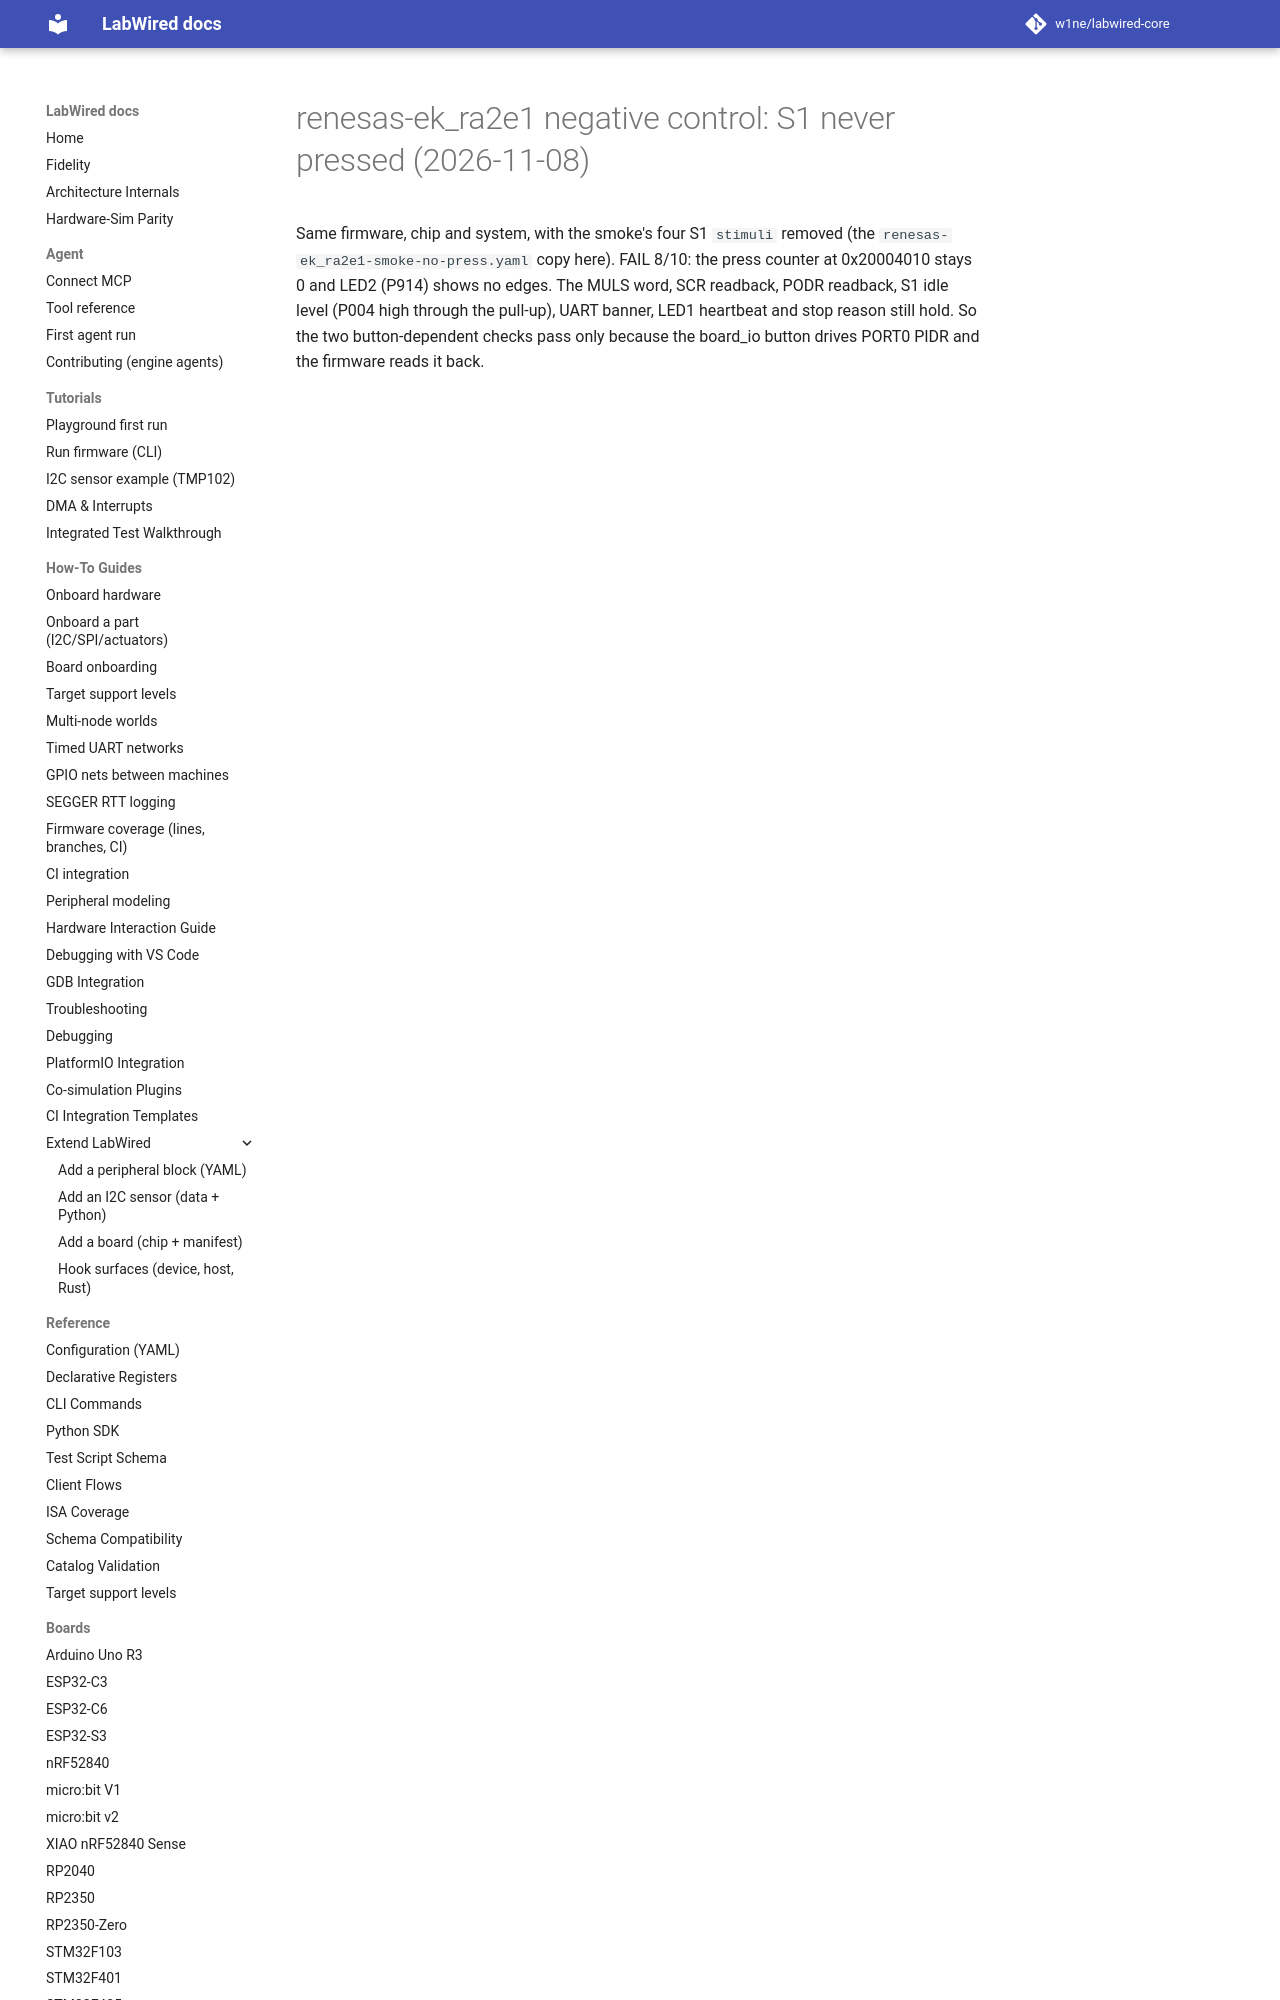

repository: CrispStrobe/labwired-core · page: coverage/renode-onboarding/attempt-history/renesas-ek_ra2e1/2026-11-08-no-press-negative-control/index.html · generator: mkdocs

# renesas-ek_ra2e1 negative control: S1 never pressed (2026-11-08)

Same firmware, chip and system, with the smoke's four S1 `stimuli` removed
(the `renesas-ek_ra2e1-smoke-no-press.yaml` copy here). FAIL 8/10: the press
counter at 0x20004010 stays
